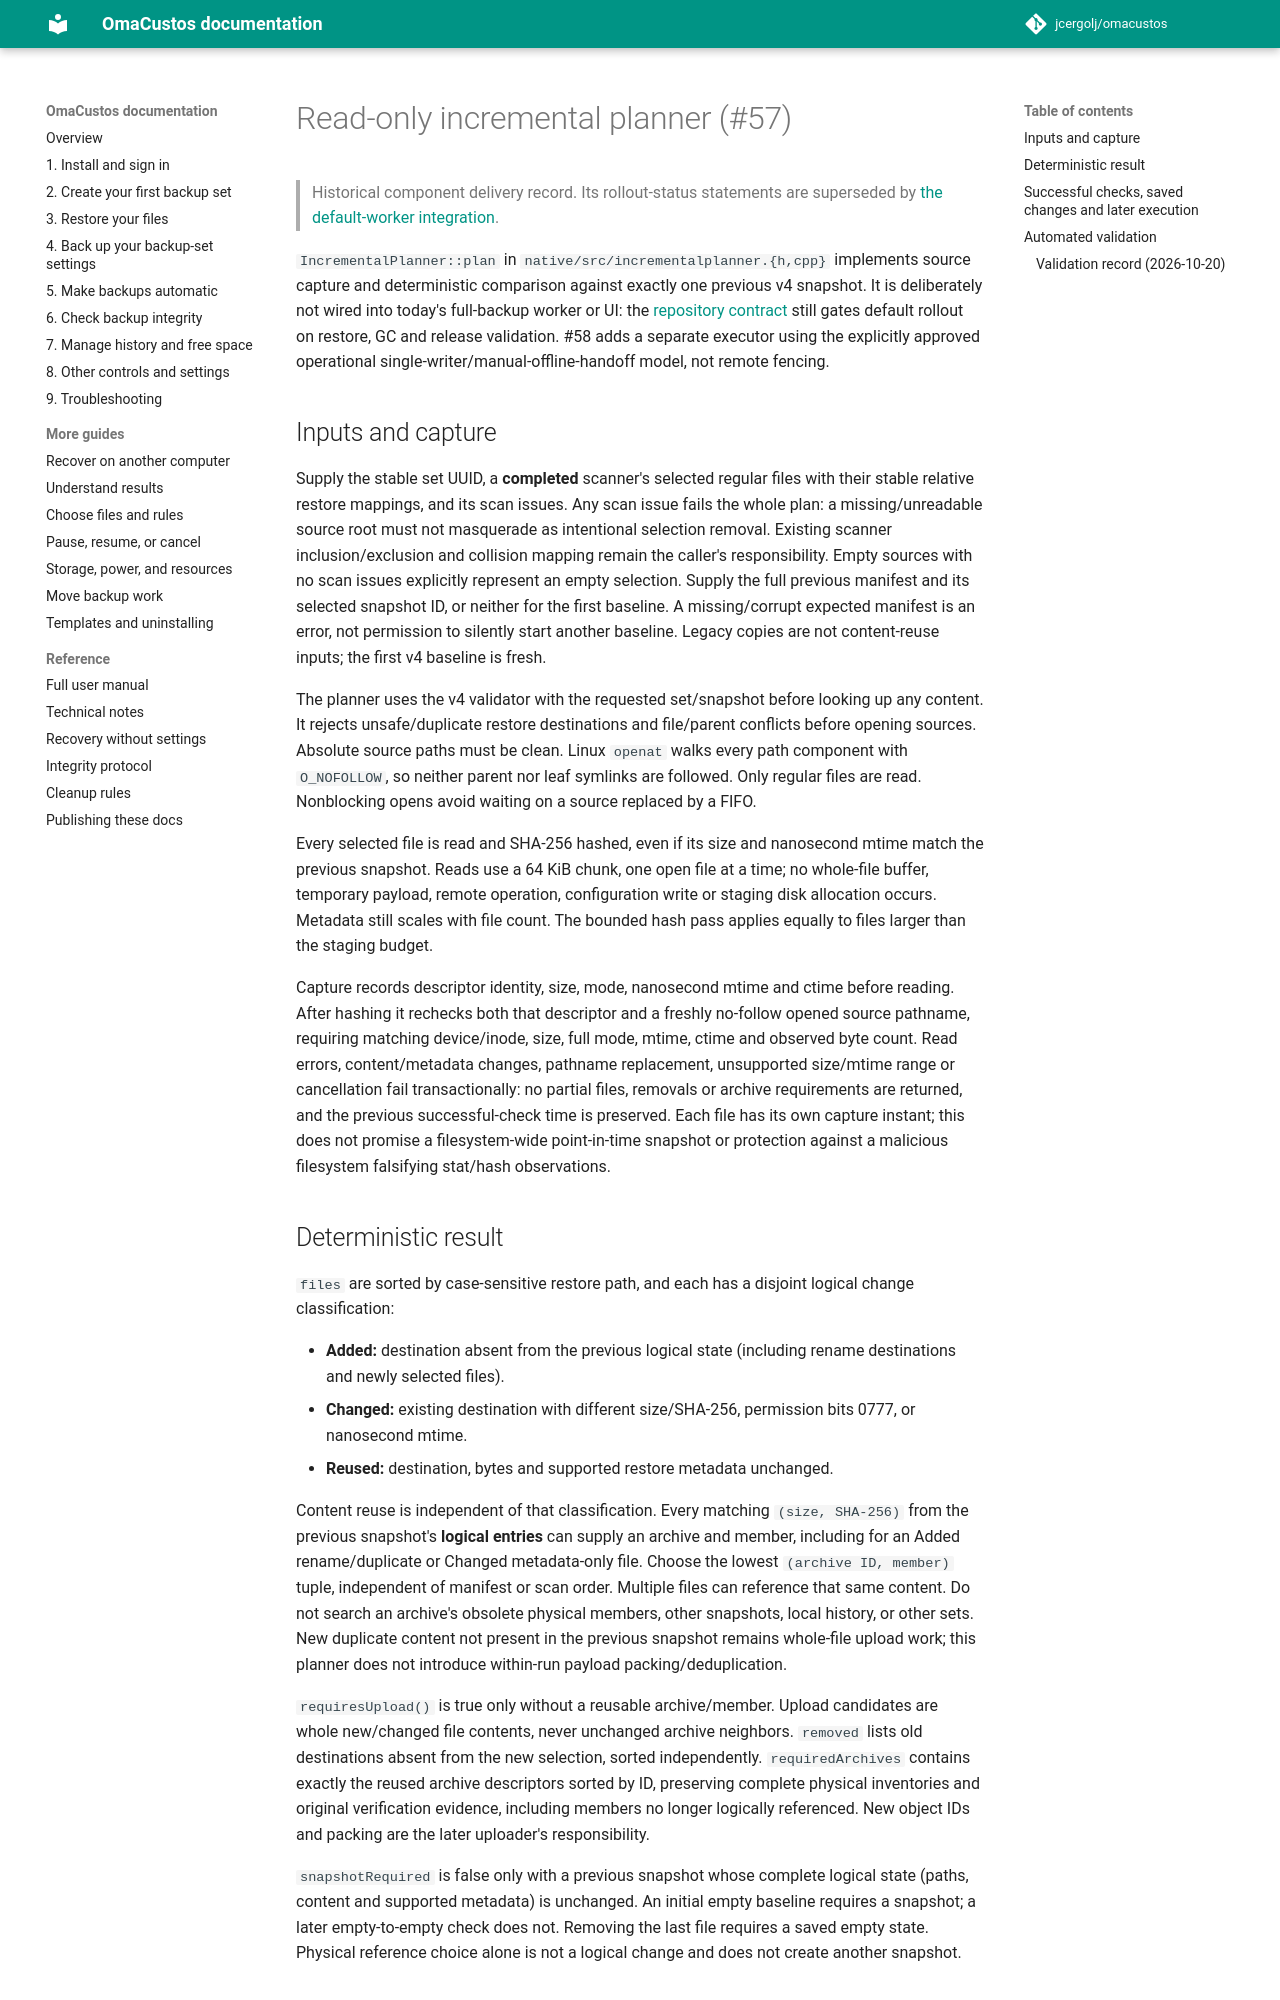

repository: jcergolj/omacustos · page: docs/incremental-planner/index.html · generator: mkdocs

# Read-only incremental planner (#57)

> Historical component delivery record. Its rollout-status statements are
> superseded by [the default-worker integration](incremental-default-rollout.md).

`IncrementalPlanner::plan` in `native/src/incrementalplanner.{h,cpp}` implements
source capture and deterministic comparison against exactly one previous v4
snapshot. It is deliberately not wired into today's full-backup worker or UI:
the [repository contract](incremental-repository.md) still gates default rollout
on restore, GC and release validation. #58 adds a separate executor using the
explicitly approved operational single-writer/manual-offline-handoff model, not
remote fencing.

## Inputs and capture

Supply the stable set UUID, a **completed** scanner's selected regular files with
their stable relative restore mappings, and its scan issues. Any scan issue fails
the whole plan: a missing/unreadable source root must not masquerade as intentional
selection removal. Existing scanner inclusion/exclusion and collision mapping
remain the caller's responsibility. Empty sources with no scan issues explicitly
represent an empty selection. Supply the full previous manifest and its selected
snapshot ID, or neither for the first baseline. A missing/corrupt expected manifest
is an error, not permission to silently start another baseline. Legacy copies are
not content-reuse inputs; the first v4 baseline is fresh.

The planner uses the v4 validator with the requested set/snapshot before looking
up any content. It rejects unsafe/duplicate restore destinations and file/parent
conflicts before opening sources. Absolute source paths must be clean. Linux
`openat` walks every path component with `O_NOFOLLOW`, so neither parent nor leaf
symlinks are followed. Only regular files are read. Nonblocking opens avoid waiting
on a source replaced by a FIFO.

Every selected file is read and SHA-256 hashed, even if its size and nanosecond
mtime match the previous snapshot. Reads use a 64 KiB chunk, one open file at a
time; no whole-file buffer, temporary payload, remote operation, configuration
write or staging disk allocation occurs. Metadata still scales with file count.
The bounded hash pass applies equally to files larger than the staging budget.

Capture records descriptor identity, size, mode, nanosecond mtime and ctime before
reading. After hashing it rechecks both that descriptor and a freshly no-follow
opened source pathname, requiring matching device/inode, size, full mode, mtime,
ctime and observed byte count. Read errors, content/metadata changes, pathname
replacement, unsupported size/mtime range or cancellation fail transactionally:
no partial files, removals or archive requirements are returned, and the previous
successful-check time is preserved. Each file has its own capture instant; this
does not promise a filesystem-wide point-in-time snapshot or protection against a
malicious filesystem falsifying stat/hash observations.
